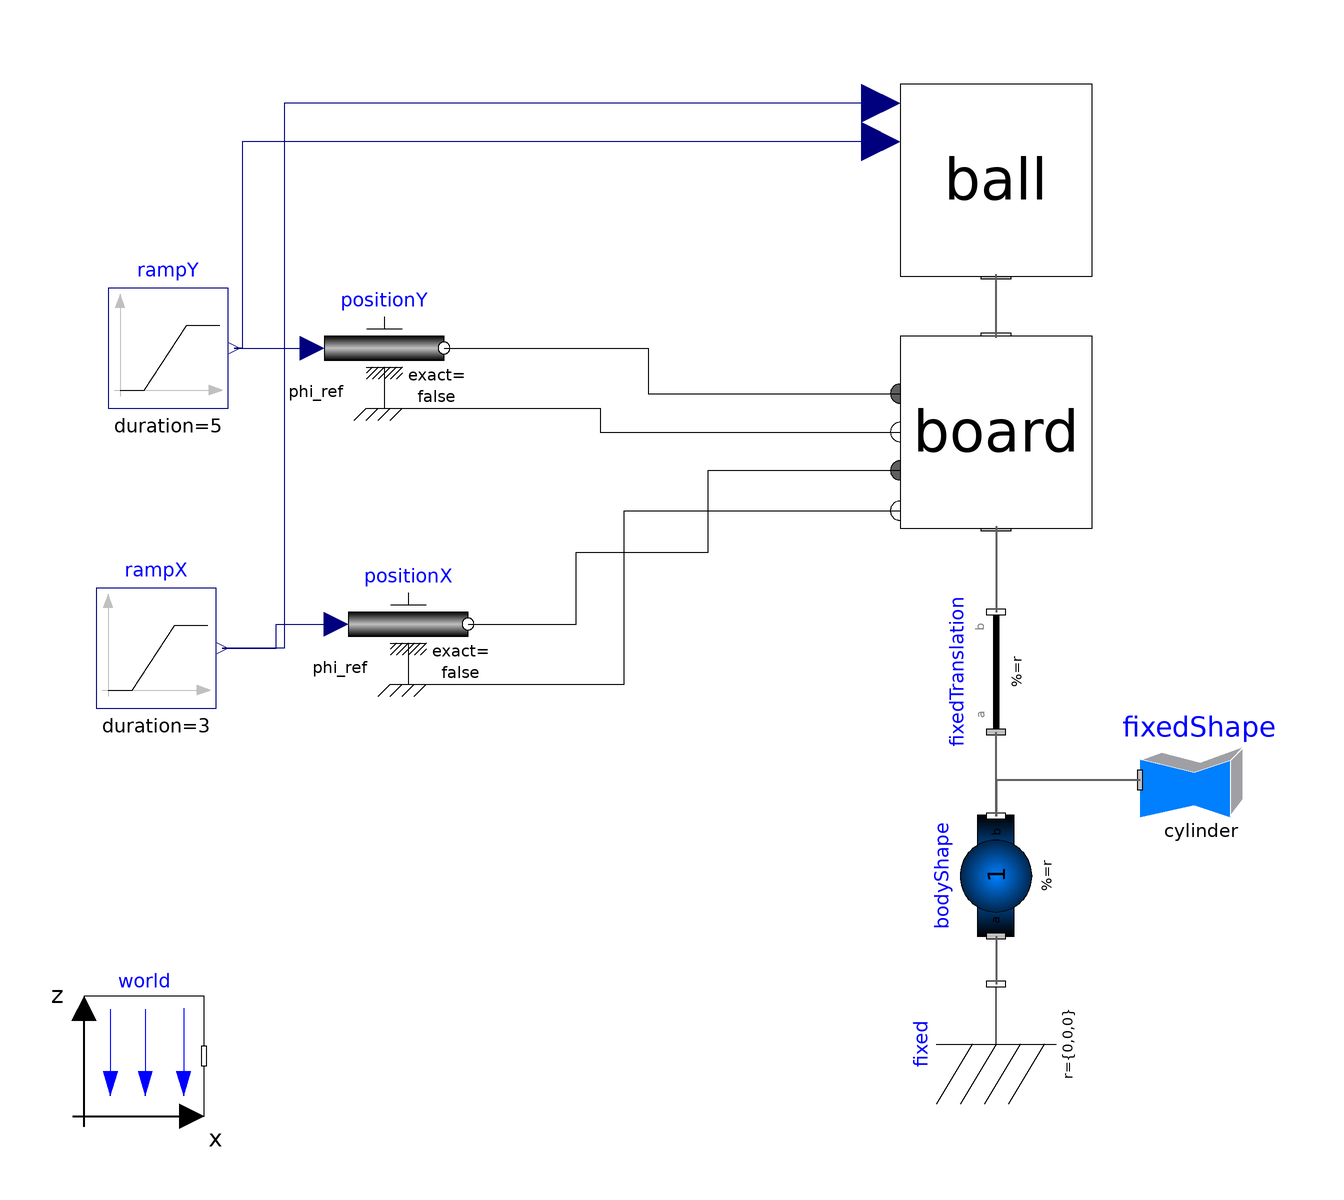

The Modelica model whose source follows is shown above as a component diagram (icons at their Placement, wires along their Line points).

model RollingBallOnSlopeBoard
      extends Modelica.Icons.Example;
      Components.Board board
        annotation (Placement(transformation(extent={{36,-2},{68,30}})));
      Modelica.Mechanics.MultiBody.Parts.Fixed fixed
        annotation (Placement(transformation(extent={{-10,-10},{10,10}},
            rotation=90,
            origin={52,-88})));
      inner Modelica.Mechanics.MultiBody.World world(
        label2="z",
        n={0,0,-1},
        animateWorld=false,
        animateGravity=false)
        annotation (Placement(transformation(extent={{-100,-100},{-80,-80}})));
      Modelica.Mechanics.MultiBody.Parts.BodyShape bodyShape(
        animateSphere=false,
        r={0,0,0.6},
        m=1,
        shapeType="cone",
        length=0.6,
        width=0.3,
        height=0.2,
        extra=0.3,
        sphereDiameter=0.05) annotation (Placement(transformation(
            extent={{-10,-10},{10,10}},
            rotation=90,
            origin={52,-60})));
      Modelica.Mechanics.MultiBody.Visualizers.FixedShape fixedShape(
        shapeType="cylinder",
        r_shape=-{0,0.3,0}/2,
        lengthDirection={0,0.3,0},
        length=0.3,
        width=0.05,
        height=0.05,
        color={100,100,100})
        annotation (Placement(transformation(extent={{76,-54},{96,-34}})));
      Modelica.Mechanics.MultiBody.Parts.FixedTranslation fixedTranslation(r={0,0,
            0.025}) annotation (Placement(transformation(
            extent={{-10,-10},{10,10}},
            rotation=90,
            origin={52,-26})));
      Modelica.Mechanics.Rotational.Sources.Position positionY(useSupport=true)
        annotation (Placement(transformation(extent={{-60,18},{-40,38}})));
      Modelica.Mechanics.Rotational.Sources.Position positionX(useSupport=true)
        annotation (Placement(transformation(extent={{-56,-28},{-36,-8}})));
      Modelica.Blocks.Sources.Ramp rampX(
        height=2*3.1415/180,
        duration=3,
        startTime=2.5)
        annotation (Placement(transformation(extent={{-98,-32},{-78,-12}})));
      Modelica.Blocks.Sources.Ramp rampY(
        height=2*3.1415/180,
        duration=5,
        startTime=0.5)
        annotation (Placement(transformation(extent={{-96,18},{-76,38}})));
      Components.Ball.Ball ball
        annotation (Placement(transformation(extent={{36,40},{68,72}})));
    equation
      connect(fixedShape.frame_a,bodyShape. frame_b) annotation (Line(
          points={{76,-44},{52,-44},{52,-50}},
          color={95,95,95},
          thickness=0.5));
      connect(bodyShape.frame_b,fixedTranslation. frame_a) annotation (Line(
          points={{52,-50},{52,-36}},
          color={95,95,95},
          thickness=0.5));
      connect(board.frame_a,fixedTranslation. frame_b) annotation (Line(
          points={{52,-1.68},{52,-16}},
          color={95,95,95},
          thickness=0.5));
      connect(bodyShape.frame_a,fixed. frame_b) annotation (Line(
          points={{52,-70},{52,-78}},
          color={95,95,95},
          thickness=0.5));
      connect(positionY.flange, board.a_Y) annotation (Line(points={{-40,28},{
              -6,28},{-6,20.4},{36,20.4}}, color={0,0,0}));
      connect(positionY.support, board.b_Y) annotation (Line(points={{-50,18},{
              -14,18},{-14,14},{36,14}}, color={0,0,0}));
      connect(positionX.flange, board.a_X) annotation (Line(points={{-36,-18},{
              -18,-18},{-18,-6},{4,-6},{4,7.6},{36,7.6}}, color={0,0,0}));
      connect(positionX.support, board.b_X) annotation (Line(points={{-46,-28},
              {-10,-28},{-10,0.88},{36,0.88}}, color={0,0,0}));
      connect(rampX.y, positionX.phi_ref) annotation (Line(points={{-77,-22},{
              -68,-22},{-68,-18},{-58,-18}}, color={0,0,127}));
      connect(board.frame_b, ball.frame_a) annotation (Line(
          points={{52,29.68},{52,40.32}},
          color={95,95,95},
          thickness=0.5));
      connect(rampY.y, positionY.phi_ref)
        annotation (Line(points={{-75,28},{-62,28}}, color={0,0,127}));
      connect(ball.alpha_x, rampX.y) annotation (Line(points={{32.8,68.8},{
              -66.6,68.8},{-66.6,-22},{-77,-22}}, color={0,0,127}));
      connect(ball.alpha_y, rampY.y) annotation (Line(points={{32.8,62.4},{
              -73.6,62.4},{-73.6,28},{-75,28}}, color={0,0,127}));
      annotation (experiment(StopTime=5.5));
    end RollingBallOnSlopeBoard;